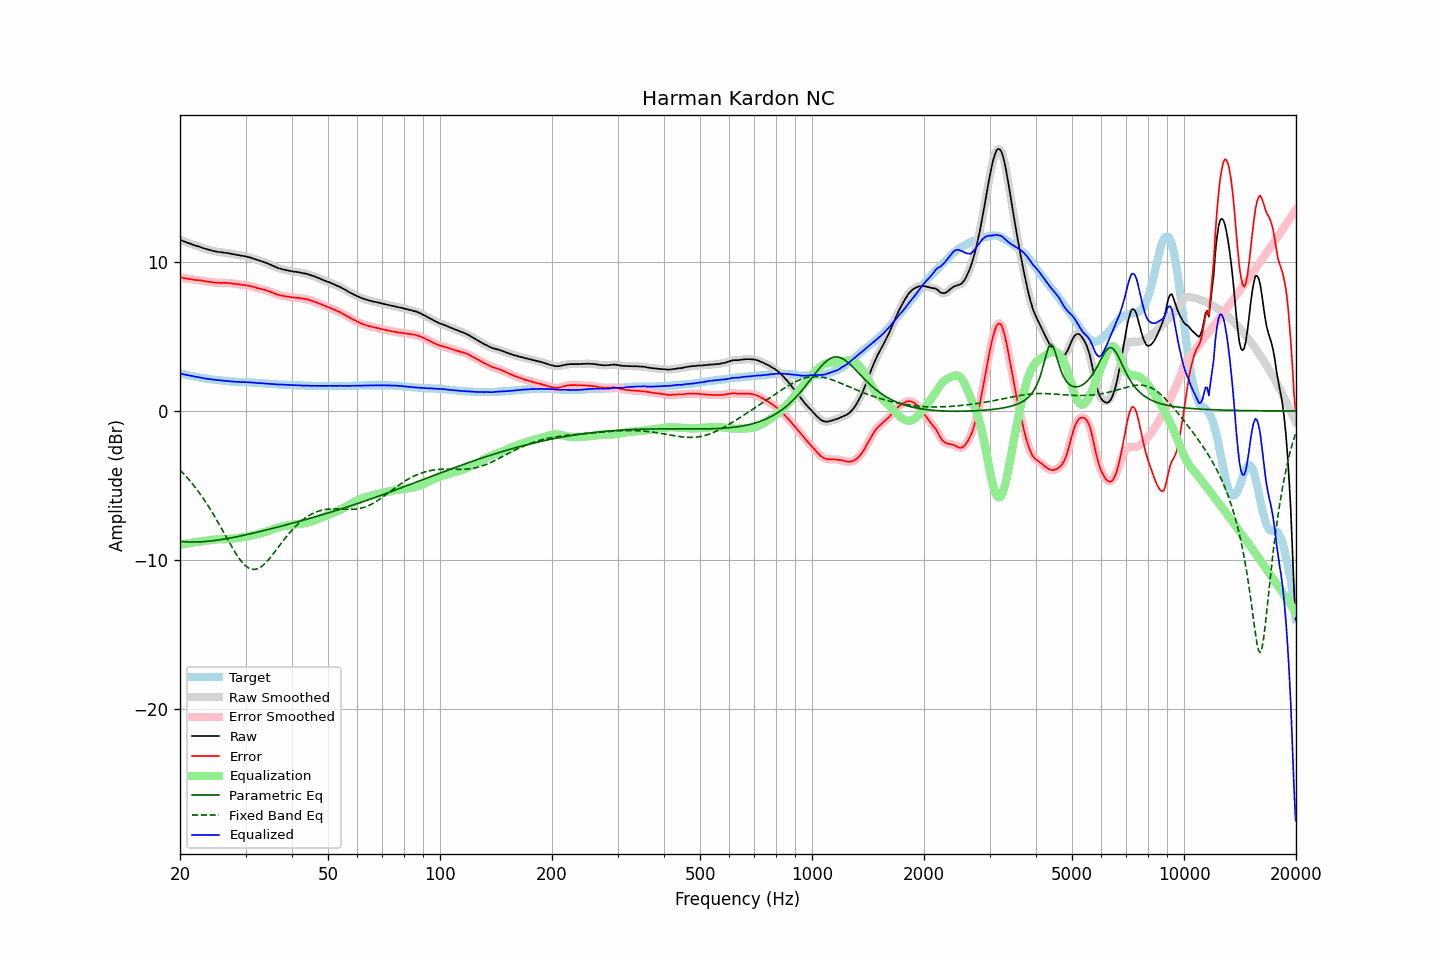

Values plotted in this chart, from the file beside it:
frequency, raw, error, smoothed, error_smoothed, equalization, parametric_eq, fixed_band_eq, equalized_raw, equalized_smoothed, target
20.00, 11.50, 8.98, 11.50, 8.98, -8.97, -8.75, -3.96, 2.52, 2.52, 2.52
20.20, 11.45, 8.95, 11.45, 8.95, -8.95, -8.76, -4.07, 2.50, 2.50, 2.50
20.40, 11.40, 8.93, 11.40, 8.93, -8.93, -8.77, -4.18, 2.47, 2.47, 2.47
20.61, 11.36, 8.91, 11.36, 8.91, -8.91, -8.77, -4.30, 2.45, 2.45, 2.45
20.81, 11.32, 8.89, 11.31, 8.89, -8.89, -8.78, -4.41, 2.43, 2.43, 2.43
21.02, 11.27, 8.87, 11.28, 8.87, -8.87, -8.78, -4.53, 2.40, 2.41, 2.40
21.23, 11.24, 8.86, 11.24, 8.85, -8.85, -8.78, -4.66, 2.39, 2.38, 2.38
21.44, 11.20, 8.84, 11.20, 8.84, -8.83, -8.79, -4.79, 2.36, 2.36, 2.36
21.66, 11.16, 8.82, 11.16, 8.82, -8.82, -8.79, -4.92, 2.34, 2.34, 2.34
21.87, 11.12, 8.80, 11.12, 8.80, -8.81, -8.79, -5.05, 2.31, 2.32, 2.32
22.09, 11.09, 8.79, 11.09, 8.79, -8.79, -8.78, -5.19, 2.30, 2.30, 2.30
22.31, 11.06, 8.78, 11.05, 8.78, -8.78, -8.78, -5.34, 2.28, 2.28, 2.28
22.54, 11.02, 8.77, 11.02, 8.77, -8.76, -8.78, -5.48, 2.26, 2.26, 2.25
22.76, 10.99, 8.76, 10.99, 8.76, -8.75, -8.77, -5.63, 2.24, 2.24, 2.23
22.99, 10.95, 8.74, 10.95, 8.74, -8.73, -8.76, -5.79, 2.22, 2.22, 2.21
23.22, 10.91, 8.72, 10.91, 8.72, -8.72, -8.76, -5.94, 2.19, 2.19, 2.19
23.45, 10.88, 8.70, 10.88, 8.70, -8.70, -8.75, -6.11, 2.18, 2.17, 2.18
23.69, 10.84, 8.68, 10.84, 8.68, -8.68, -8.74, -6.27, 2.16, 2.16, 2.16
23.92, 10.82, 8.67, 10.82, 8.67, -8.67, -8.73, -6.44, 2.15, 2.15, 2.15
24.16, 10.79, 8.66, 10.79, 8.65, -8.65, -8.72, -6.62, 2.14, 2.13, 2.13
24.40, 10.76, 8.64, 10.76, 8.64, -8.64, -8.70, -6.79, 2.12, 2.12, 2.12
24.65, 10.73, 8.62, 10.73, 8.62, -8.63, -8.69, -6.97, 2.10, 2.10, 2.11
24.89, 10.71, 8.62, 10.71, 8.61, -8.62, -8.68, -7.16, 2.09, 2.09, 2.09
25.14, 10.69, 8.61, 10.69, 8.61, -8.61, -8.66, -7.34, 2.08, 2.08, 2.08
25.39, 10.68, 8.61, 10.68, 8.61, -8.60, -8.65, -7.53, 2.07, 2.07, 2.07
25.65, 10.66, 8.60, 10.66, 8.60, -8.60, -8.63, -7.72, 2.06, 2.06, 2.06
25.91, 10.65, 8.60, 10.65, 8.60, -8.60, -8.61, -7.92, 2.05, 2.05, 2.05
26.16, 10.63, 8.59, 10.63, 8.59, -8.60, -8.60, -8.11, 2.03, 2.04, 2.04
26.43, 10.62, 8.60, 10.62, 8.59, -8.59, -8.58, -8.30, 2.03, 2.03, 2.02
26.69, 10.60, 8.59, 10.60, 8.59, -8.59, -8.56, -8.50, 2.01, 2.02, 2.01
26.96, 10.59, 8.59, 10.58, 8.59, -8.58, -8.54, -8.69, 2.01, 2.00, 2.00
27.23, 10.57, 8.58, 10.57, 8.57, -8.57, -8.52, -8.88, 2.00, 1.99, 1.99
27.50, 10.54, 8.56, 10.55, 8.56, -8.56, -8.50, -9.07, 1.98, 1.99, 1.98
27.77, 10.53, 8.55, 10.52, 8.55, -8.55, -8.48, -9.25, 1.98, 1.97, 1.98
28.05, 10.51, 8.54, 10.50, 8.53, -8.54, -8.46, -9.43, 1.97, 1.97, 1.97
28.33, 10.48, 8.52, 10.49, 8.52, -8.52, -8.44, -9.60, 1.96, 1.96, 1.96
28.62, 10.47, 8.51, 10.46, 8.51, -8.51, -8.42, -9.76, 1.96, 1.96, 1.96
28.90, 10.45, 8.50, 10.44, 8.49, -8.49, -8.39, -9.92, 1.95, 1.95, 1.95
29.19, 10.42, 8.47, 10.43, 8.48, -8.48, -8.37, -10.06, 1.94, 1.95, 1.95
29.48, 10.41, 8.47, 10.41, 8.46, -8.46, -8.35, -10.19, 1.94, 1.94, 1.94
29.78, 10.39, 8.45, 10.39, 8.45, -8.45, -8.32, -10.30, 1.94, 1.94, 1.94
30.08, 10.37, 8.44, 10.37, 8.43, -8.43, -8.30, -10.40, 1.94, 1.93, 1.93
30.38, 10.34, 8.41, 10.34, 8.42, -8.41, -8.28, -10.48, 1.93, 1.93, 1.93
30.68, 10.32, 8.40, 10.32, 8.40, -8.39, -8.25, -10.54, 1.93, 1.92, 1.92
30.99, 10.29, 8.38, 10.29, 8.37, -8.37, -8.23, -10.59, 1.92, 1.92, 1.91
31.30, 10.25, 8.34, 10.25, 8.35, -8.34, -8.20, -10.62, 1.91, 1.91, 1.91
31.61, 10.22, 8.32, 10.22, 8.31, -8.32, -8.18, -10.62, 1.90, 1.90, 1.90
31.93, 10.18, 8.29, 10.18, 8.28, -8.29, -8.15, -10.61, 1.89, 1.89, 1.89
32.24, 10.14, 8.25, 10.14, 8.25, -8.26, -8.13, -10.59, 1.88, 1.88, 1.89
32.57, 10.11, 8.23, 10.11, 8.23, -8.23, -8.10, -10.54, 1.88, 1.87, 1.88
32.89, 10.07, 8.20, 10.07, 8.20, -8.20, -8.07, -10.48, 1.86, 1.87, 1.87
33.22, 10.04, 8.18, 10.04, 8.18, -8.18, -8.05, -10.40, 1.86, 1.86, 1.86
33.55, 10.00, 8.15, 10.00, 8.15, -8.15, -8.02, -10.31, 1.85, 1.85, 1.85
33.89, 9.96, 8.12, 9.96, 8.12, -8.11, -8.00, -10.21, 1.84, 1.85, 1.84
34.23, 9.92, 8.09, 9.92, 8.09, -8.08, -7.97, -10.10, 1.84, 1.84, 1.83
34.57, 9.88, 8.05, 9.88, 8.05, -8.04, -7.94, -9.98, 1.84, 1.83, 1.83
34.92, 9.83, 8.01, 9.83, 8.01, -8.00, -7.91, -9.85, 1.83, 1.83, 1.82
35.27, 9.78, 7.97, 9.78, 7.96, -7.96, -7.89, -9.72, 1.82, 1.82, 1.81
35.62, 9.73, 7.92, 9.73, 7.92, -7.92, -7.86, -9.58, 1.81, 1.81, 1.81
35.97, 9.68, 7.88, 9.68, 7.88, -7.88, -7.83, -9.44, 1.80, 1.80, 1.80
... 635 more rows
